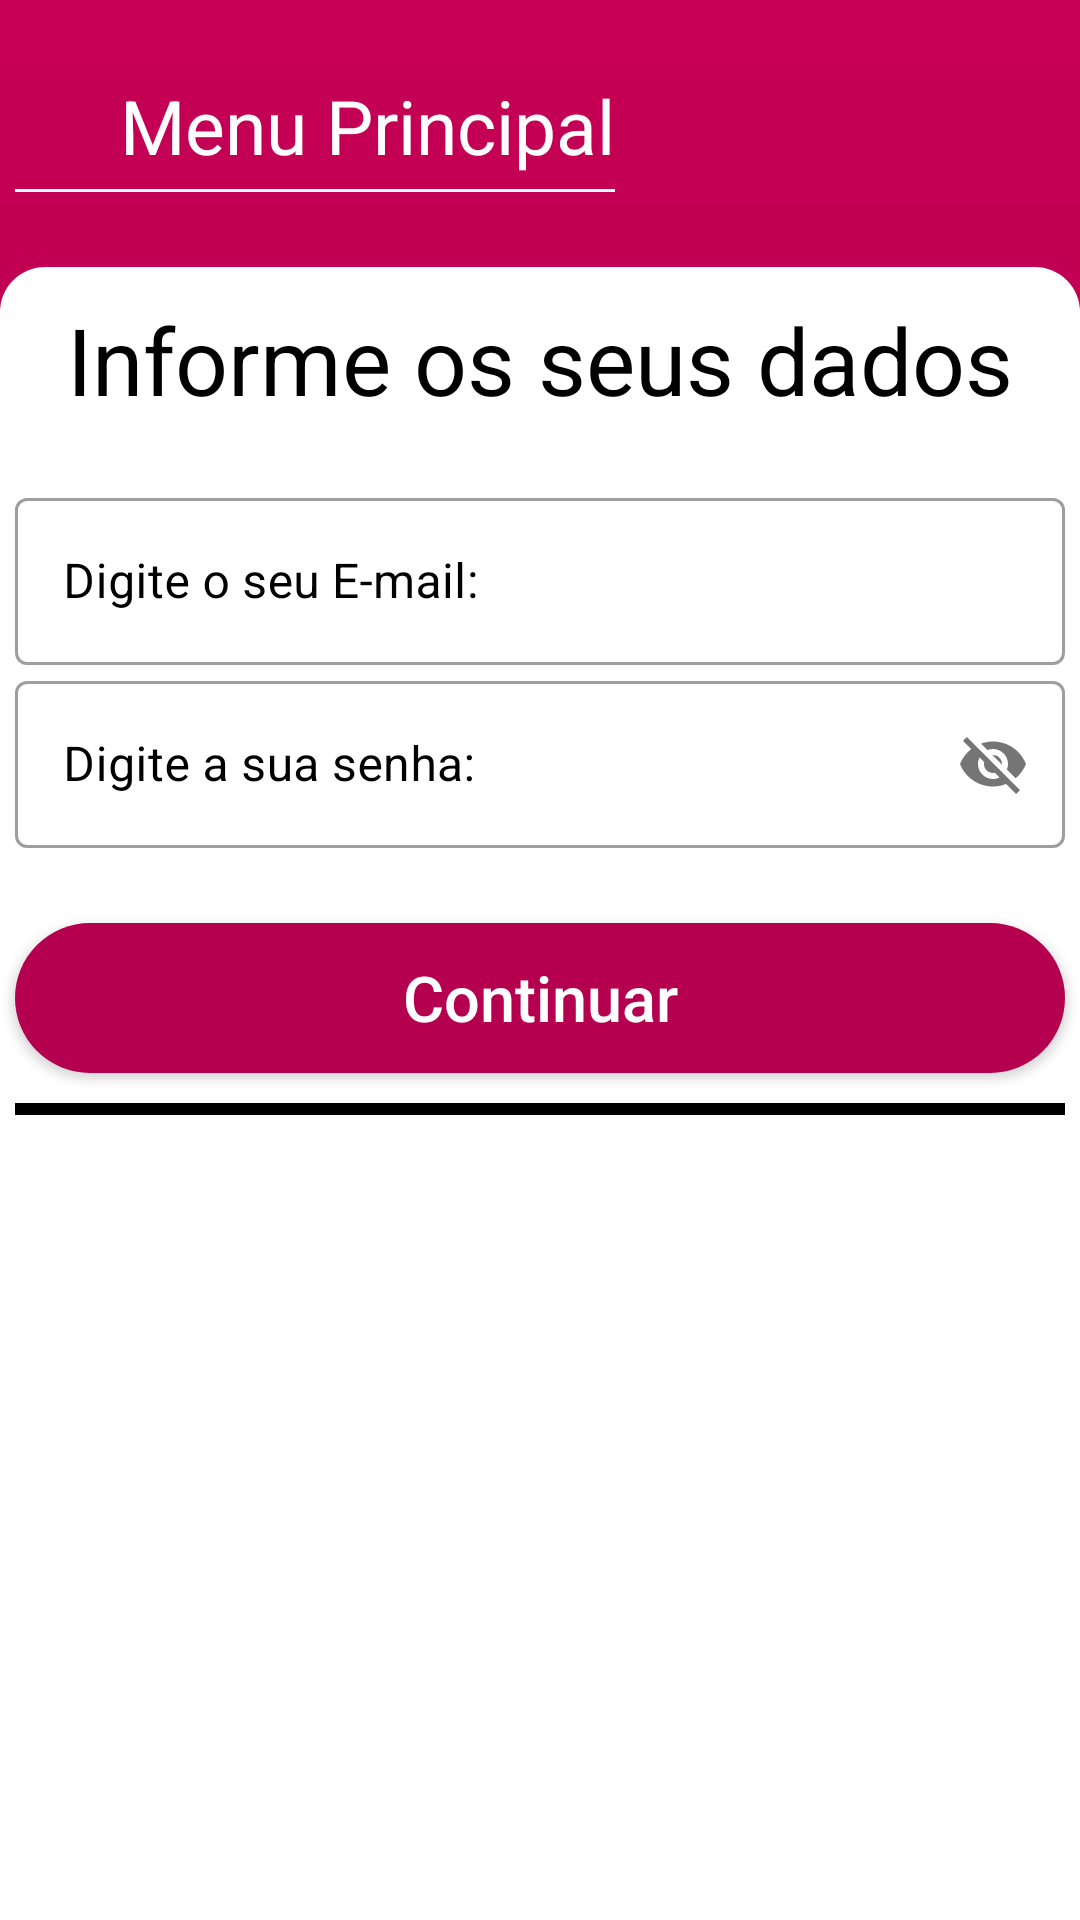

Reconstruct the res/layout file that produces this screen, plus the resources it refers to.
<!-- AndroidManifest.xml: application theme Theme.BancoBradesil10 -->
<!-- res/layout/activity_login.xml -->
<?xml version="1.0" encoding="utf-8"?>
<androidx.constraintlayout.widget.ConstraintLayout xmlns:android="http://schemas.android.com/apk/res/android"
    xmlns:app="http://schemas.android.com/apk/res-auto"
    xmlns:tools="http://schemas.android.com/tools"
    android:id="@+id/constraintLogin01"
    android:layout_width="match_parent"
    android:layout_height="match_parent"
    android:background="@drawable/back_ground_2"
    tools:context=".ActivityLogin">

    <androidx.appcompat.widget.LinearLayoutCompat
        android:id="@+id/lnrLyt_menuPrincipal_actvt_login_id"
        android:layout_width="match_parent"
        android:layout_height="wrap_content"
        android:layout_marginStart="5dp"
        android:layout_marginTop="25dp"
        android:layout_marginEnd="5dp"
        android:orientation="horizontal"
        app:layout_constraintEnd_toEndOf="parent"
        app:layout_constraintStart_toStartOf="parent"
        app:layout_constraintTop_toTopOf="parent">

        <com.google.android.material.imageview.ShapeableImageView
            android:id="@+id/imageViewVoltarLoginId"
            android:layout_width="35dp"
            android:layout_height="35dp"
            android:src="@drawable/voltar_icone"
            android:tint="@color/white01" />

        <com.google.android.material.textview.MaterialTextView
            android:id="@+id/textViewVoltarLoginId"
            android:layout_width="wrap_content"
            android:layout_height="wrap_content"
            android:text="@string/menuPrincipal"
            android:textColor="@color/white01"
            android:textSize="25sp" />

    </androidx.appcompat.widget.LinearLayoutCompat>

    <View
        android:id="@+id/view01_activity_login_id"
        android:layout_width="200dp"
        android:layout_height="1dp"
        android:layout_marginStart="5dp"
        android:layout_marginTop="3dp"
        android:background="@color/white01"
        app:layout_constraintStart_toStartOf="parent"
        app:layout_constraintTop_toBottomOf="@id/lnrLyt_menuPrincipal_actvt_login_id" />

    <androidx.appcompat.widget.LinearLayoutCompat
        android:id="@+id/lnrLyt_informeDados_actvt_login_id"
        android:layout_width="0dp"
        android:layout_height="0dp"
        android:layout_marginTop="25dp"
        android:background="@drawable/botao_redondo01"
        android:orientation="vertical"
        app:layout_constraintBottom_toBottomOf="parent"
        app:layout_constraintTop_toBottomOf="@id/view01_activity_login_id"
        app:layout_constraintEnd_toEndOf="parent"
        app:layout_constraintStart_toStartOf="parent">

        <com.google.android.material.textview.MaterialTextView
            android:id="@+id/texViewInformeDadosActivityLoginId"
            android:layout_width="match_parent"
            android:layout_height="wrap_content"
            android:layout_marginTop="10dp"
            android:gravity="center"
            android:text="@string/informeDados"
            android:textColor="@color/black"
            android:textSize="31sp" />

        <com.google.android.material.textfield.TextInputLayout
            style="@style/Widget.MaterialComponents.TextInputLayout.OutlinedBox"
            android:layout_width="match_parent"
            android:layout_height="wrap_content"
            android:layout_marginStart="5dp"
            android:layout_marginTop="20dp"
            android:layout_marginEnd="5dp"
            android:background="@color/white01"
            android:hint="@string/digiteSeuEmail"
            android:inputType="textEmailAddress"
            android:textColorHint="@color/black"
            android:textSize="20sp"
            app:colorControlActivated="?attr/colorOnPrimary"
            app:hintTextColor="#0363D8">

            <com.google.android.material.textfield.TextInputEditText
                android:id="@+id/editTextQualEmailLoginId"
                android:layout_width="match_parent"
                android:layout_height="wrap_content" />
        </com.google.android.material.textfield.TextInputLayout>

        <com.google.android.material.textfield.TextInputLayout
            style="@style/Widget.MaterialComponents.TextInputLayout.OutlinedBox"
            android:layout_width="match_parent"
            android:layout_height="wrap_content"
            android:layout_marginStart="5dp"
            android:layout_marginEnd="5dp"
            android:background="@color/white01"
            android:hint="@string/digiteSuaSenha"
            android:inputType="textPassword"
            android:textColorHint="@color/black"
            android:textSize="20sp"
            app:colorControlActivated="?attr/colorOnPrimary"
            app:hintTextColor="@color/corSecundaria"
            app:passwordToggleEnabled="true">

            <com.google.android.material.textfield.TextInputEditText
                android:id="@+id/editTextQualSenhaLoginId"
                android:layout_width="match_parent"
                android:layout_height="wrap_content" />
        </com.google.android.material.textfield.TextInputLayout>

        <androidx.appcompat.widget.AppCompatButton
            android:id="@+id/bt_continuar_ActvtLogin_id"
            android:layout_width="match_parent"
            android:layout_height="50dp"
            android:layout_marginStart="5dp"
            android:layout_marginTop="25dp"
            android:layout_marginEnd="5dp"
            android:background="@drawable/botao_redondo02"
            android:text="@string/continuar"
            android:textAllCaps="false"
            android:textColor="@color/white01"
            android:textSize="21sp"
            app:backgroundTint="@color/corSecundariaVariante"
            app:hintTextColor="@color/corSecundaria" />

        <com.google.android.material.progressindicator.LinearProgressIndicator
            android:id="@+id/prgrssBar_actvtLogin_id"
            android:layout_width="match_parent"
            android:layout_height="wrap_content"
            android:layout_marginStart="5dp"
            android:layout_marginTop="10dp"
            android:layout_marginEnd="5dp"
            app:indicatorColor="@color/corSecundaria"
            app:indicatorDirectionLinear="startToEnd"
            app:trackColor="@color/black" />

        <com.google.android.material.textview.MaterialTextView
            android:id="@+id/txtVw_analiseDados_ActvtLogin_id"
            android:layout_width="match_parent"
            android:layout_height="wrap_content"
            android:layout_marginStart="5dp"
            android:layout_marginEnd="5dp"
            android:gravity="center"
            android:textSize="19sp"
            android:textStyle="bold"
            tools:text="Análise de dados..." />

    </androidx.appcompat.widget.LinearLayoutCompat>

</androidx.constraintlayout.widget.ConstraintLayout>
<!-- resources referenced by this layout -->
<resources>
  <color name="black">#FF000000</color>
  <color name="corSecundaria">#c60055</color>
  <color name="corSecundariaVariante">#b4004e</color>
  <color name="white01">#FFFFFFFF</color>
  <!-- drawable back_ground_2 (drawable) -->
  <?xml version="1.0" encoding="utf-8"?>
  <shape xmlns:android="http://schemas.android.com/apk/res/android">
  
      <gradient
          android:angle="90"
          android:useLevel="true"
          android:centerColor="@color/corSecundariaVariante"
          android:endColor="@color/corSecundaria"
          android:startColor="@color/white01"
          android:type="linear" />
  
  </shape>
  <!-- drawable botao_redondo01 (drawable) -->
  <?xml version="1.0" encoding="utf-8"?>
  <shape xmlns:android="http://schemas.android.com/apk/res/android">
  
      <corners android:topLeftRadius="15dp"
          android:topRightRadius="15dp"
          />
  
      <solid android:color="@color/white01"/>
  
  
  
  
  
  
  
  </shape>
  <!-- drawable botao_redondo02 (drawable) -->
  <?xml version="1.0" encoding="utf-8"?>
  <shape xmlns:android="http://schemas.android.com/apk/res/android">
      <corners  android:radius="50dp"/>
      <solid android:color="@color/corSecundariaVariante"/>
  </shape>
  <string name="continuar">Continuar</string>
  <string name="digiteSeuEmail">Digite o seu E-mail:</string>
  <string name="digiteSuaSenha">Digite a sua senha:</string>
  <string name="informeDados">Informe os seus dados</string>
  <string name="menuPrincipal">Menu Principal</string>
  <style name="Theme.BancoBradesil10" parent="Theme.MaterialComponents.DayNight.NoActionBar">
          
          <item name="colorPrimary">@color/black</item>
          <item name="colorPrimaryVariant">@color/corSecundaria</item>
          <item name="colorOnPrimary">@color/teal_700</item>
          
          <item name="colorSecondary">@color/azul_variante</item>
          <item name="colorSecondaryVariant">@color/teal_700</item>
          <item name="colorOnSecondary">@color/azul_variante</item>
          
          <item name="android:statusBarColor" tools:targetApi="l">?attr/colorPrimaryVariant</item>
          
      </style>
  <color name="teal_700">#FF018786</color>
  <color name="azul_variante">#283593</color>
</resources>
